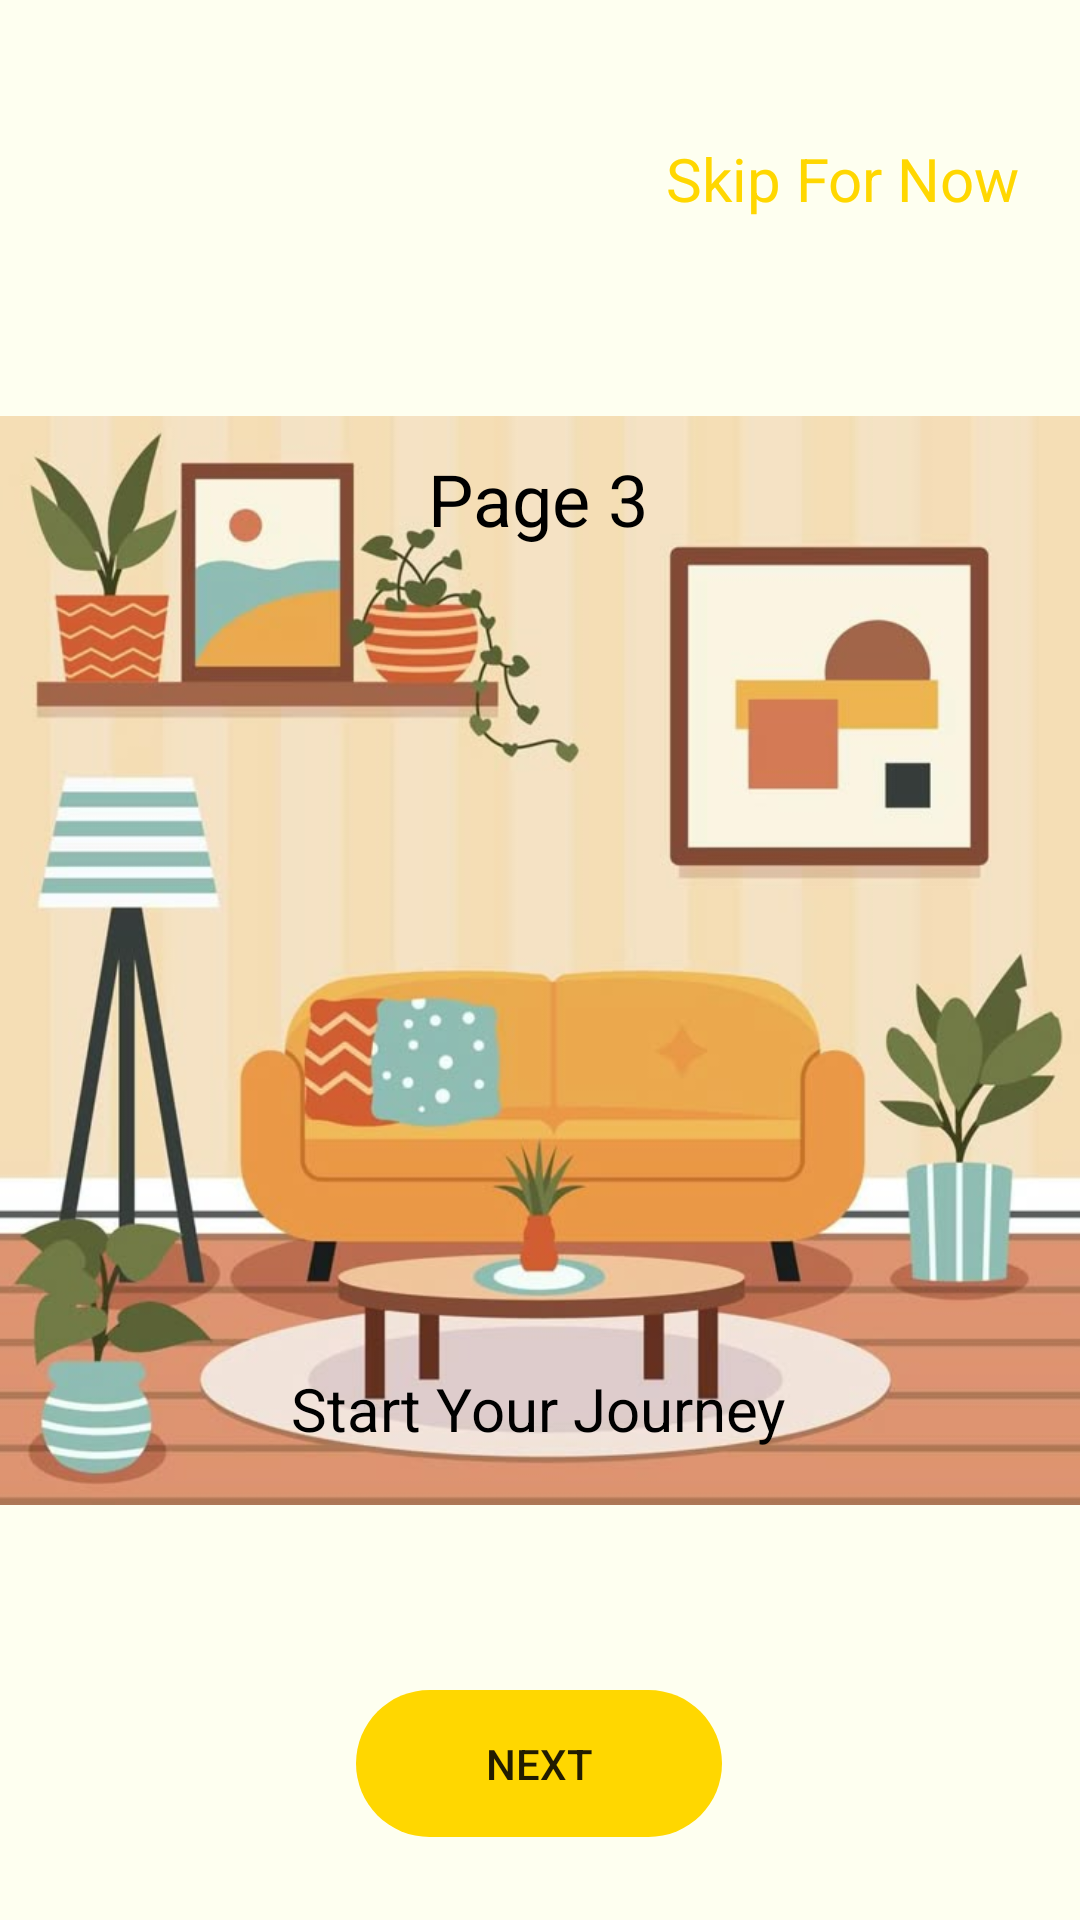

Write the Android layout XML for this screen, with the resource values it uses.
<!-- AndroidManifest.xml: application theme Theme.LabTest02_IT23231078 -->
<!-- res/layout/onboarding3.xml -->
<?xml version="1.0" encoding="utf-8"?>
<androidx.constraintlayout.widget.ConstraintLayout xmlns:android="http://schemas.android.com/apk/res/android"
    xmlns:app="http://schemas.android.com/apk/res-auto"
    xmlns:tools="http://schemas.android.com/tools"
    android:id="@+id/onboard3"
    android:layout_width="match_parent"
    android:layout_height="match_parent"
    android:background="@color/w_gold">

    <ImageView
        android:id="@+id/imageView"
        android:layout_width="363dp"
        android:layout_height="364dp"
        android:contentDescription="@string/image1"
        android:src="@drawable/onb"
        app:layout_constraintBottom_toBottomOf="parent"
        app:layout_constraintEnd_toEndOf="parent"
        app:layout_constraintStart_toStartOf="parent"
        app:layout_constraintTop_toTopOf="parent" />

    <TextView
        android:id="@+id/skip3"
        android:layout_width="wrap_content"
        android:layout_height="wrap_content"
        android:text="@string/skip"
        android:textColor="@color/gold"
        android:textSize="20sp"
        app:layout_constraintBottom_toBottomOf="parent"
        app:layout_constraintEnd_toEndOf="parent"
        app:layout_constraintHorizontal_bias="0.917"
        app:layout_constraintStart_toStartOf="parent"
        app:layout_constraintTop_toTopOf="parent"
        app:layout_constraintVertical_bias="0.075" />

    <TextView
        android:id="@+id/textView6"
        android:layout_width="wrap_content"
        android:layout_height="wrap_content"
        android:text="@string/te"
        android:textColor="@color/black"
        android:textSize="20sp"
        app:layout_constraintBottom_toBottomOf="parent"
        app:layout_constraintEnd_toEndOf="parent"
        app:layout_constraintHorizontal_bias="0.497"
        app:layout_constraintStart_toStartOf="parent"
        app:layout_constraintTop_toTopOf="parent"
        app:layout_constraintVertical_bias="0.744" />

    <ImageView
        android:id="@+id/arrow2"
        android:layout_width="40dp"
        android:layout_height="50dp"
        android:contentDescription="@string/image1"
        android:src="@drawable/back"
        app:layout_constraintBottom_toBottomOf="parent"
        app:layout_constraintEnd_toEndOf="parent"
        app:layout_constraintHorizontal_bias="0.043"
        app:layout_constraintStart_toStartOf="parent"
        app:layout_constraintTop_toTopOf="parent"
        app:layout_constraintVertical_bias="0.065" />

    <Button
        android:id="@+id/button3"
        android:layout_width="122dp"
        android:layout_height="49dp"
        android:background="@drawable/oval_button"
        android:backgroundTint="@color/gold"
        android:text="@string/next"
        app:layout_constraintBottom_toBottomOf="parent"
        app:layout_constraintEnd_toEndOf="parent"
        app:layout_constraintHorizontal_bias="0.498"
        app:layout_constraintStart_toStartOf="parent"
        app:layout_constraintTop_toTopOf="parent"
        app:layout_constraintVertical_bias="0.953" />

    <TextView
        android:id="@+id/textView40"
        android:layout_width="wrap_content"
        android:layout_height="wrap_content"
        android:text="@string/page_3"
        android:textColor="@color/black"
        android:textSize="24sp"
        app:layout_constraintBottom_toBottomOf="parent"
        app:layout_constraintEnd_toEndOf="parent"
        app:layout_constraintHorizontal_bias="0.498"
        app:layout_constraintStart_toStartOf="parent"
        app:layout_constraintTop_toTopOf="parent"
        app:layout_constraintVertical_bias="0.247" />
</androidx.constraintlayout.widget.ConstraintLayout>
<!-- resources referenced by this layout -->
<resources>
  <color name="black">#FF000000</color>
  <color name="gold">#FFD700</color>
  <color name="w_gold">#FEFFF0</color>
  <!-- drawable onb: jpg bitmap (drawable, 52392 bytes) -->
  <!-- drawable oval_button (drawable) -->
  <?xml version="1.0" encoding="utf-8"?>
  <shape xmlns:android="http://schemas.android.com/apk/res/android"
      android:shape="rectangle">
      <corners android:radius="30dp"/> 
      
  </shape>
  <string name="image1">image</string>
  <string name="next">Next</string>
  <string name="page_3">Page 3</string>
  <string name="skip">Skip For Now</string>
  <string name="te">Start Your Journey</string>
  <style name="Theme.LabTest02_IT23231078" parent="android:Theme.Material.Light.NoActionBar" />
</resources>
